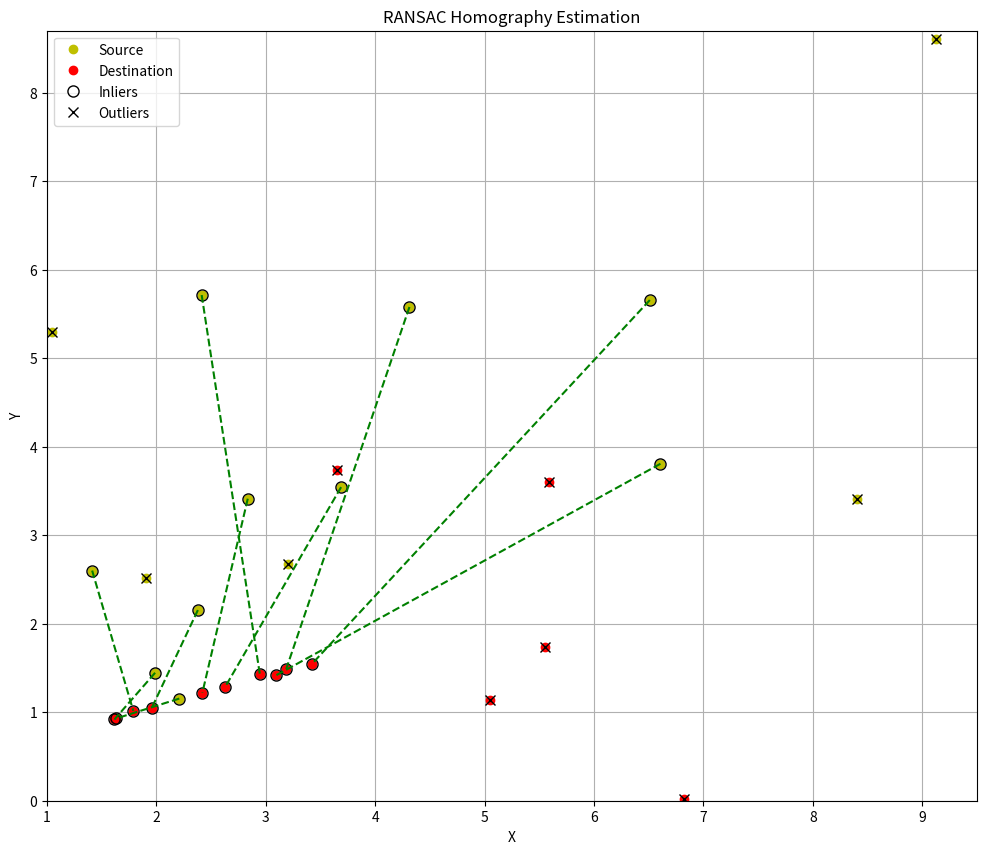

Write the Python code that produced this figure.
# Required Python modules 
import numpy as np
import random
import matplotlib.pyplot as plt

# Estimating homography using RANSAC (algorithm explained in detail in A4 solution PDF)
def compute_homography(src_pts, dst_pts):
    num_iterations = 1000
    num_inliers_threshold = 10
    reprojection_error_threshold = 0.005

    best_num_inliers = 0
    best_homography = None
    best_inliers = None

    for i in range(num_iterations):
        # Randomly select four point correspondences
        indices = random.sample(range(len(src_pts)), 4)
        src_sample = src_pts[indices]
        dst_sample = dst_pts[indices]

        # Compute homography using the four-point correspondences
        A = []
        for j in range(4):
            x, y = src_sample[j]
            u, v = dst_sample[j]
            A.append([-x, -y, -1, 0, 0, 0, x * u, y * u, u])
            A.append([0, 0, 0, -x, -y, -1, x * v, y * v, v])

        # Using the NumPy function np.linalg.svd() to perform the SVD on the matrix A
        A = np.asarray(A)
        # The first two _ variables are used to discard the intermediate matrices U and Σ
        _, _, V = np.linalg.svd(A)
        H = V[-1].reshape(3, 3)

        # Calculate re-projection error
        # Creating homogeneous coordinates for the source points
        src_homogeneous = np.hstack([src_pts, np.ones((len(src_pts), 1))])
        # Projecting the source points to the destination space
        dst_projected = src_homogeneous.dot(H.T)
        # Calculating the Euclidean distance between the projected points and the actual destination points
        dst_projected /= dst_projected[:, 2:]
        reproj_errors = np.linalg.norm(dst_pts - dst_projected[:, :2], axis=1)

        # Count inliers
        # Counting the number of inliers based on the re-projection errors
        inliers = np.where(reproj_errors < reprojection_error_threshold)[0]
        num_inliers = len(inliers)

        # Update the best model if necessary
        if num_inliers > best_num_inliers and num_inliers >= num_inliers_threshold:
            best_num_inliers = num_inliers
            best_homography = H
            best_inliers = inliers

    return best_homography, best_inliers

# Source and destination coordinates
src_pts = np.array([[1.90659, 2.51737], [2.20896, 1.1542], [2.37878, 2.15422], [1.98784, 1.44557], [2.83467, 3.41243], [9.12775, 8.60163], [4.31247, 5.57856], [6.50957, 5.65667], [3.20486, 2.67803], [6.60663, 3.80709], [8.40191, 3.41115], [2.41345, 5.71343], [1.04413, 5.29942], [3.68784, 3.54342], [1.41243, 2.6001]])
dst_pts = np.array([[5.0513, 1.14083], [1.61414, 0.92223], [1.95854, 1.05193], [1.62637, 0.93347], [2.4199, 1.22036], [5.58934, 3.60356], [3.18642, 1.48918], [3.42369, 1.54875], [3.65167, 3.73654], [3.09629, 1.41874], [5.55153, 1.73183], [2.94418, 1.43583], [6.8175, 0.01906], [2.62637, 1.28191], [1.78841, 1.0149]])

# Compute homography using RANSAC
homography, inliers = compute_homography(src_pts, dst_pts)

# Apply the homography to the source points (the following 3 lines are used to generate figure 3 of A4 solution PDF)
transformed_pts = np.dot(homography, np.column_stack((src_pts, np.ones((len(src_pts), 1)))).T)
transformed_pts = transformed_pts[:2, :] / transformed_pts[2, :]
transformed_pts = transformed_pts.T
# This line plots the transformed source points (as seen in figure 3 of A4 solution PDF)
#plt.plot(transformed_pts[:, 0], transformed_pts[:, 1], 'bo', markersize=8, fillstyle='none', label='Transformed Source')
# Debuggin line that tells us how many source points were transformed 
#print("Number of Transformed Points:", len(transformed_pts))

# Print the normalized homography transformation
print("Normalized Homography Transformation:")
print(homography / homography[2, 2])

# Plotting
plt.figure(figsize=(12, 10))
plt.plot(src_pts[:, 0], src_pts[:, 1], 'yo', label='Source')
plt.plot(dst_pts[:, 0], dst_pts[:, 1], 'ro', label='Destination')
plt.plot(src_pts[inliers, 0], src_pts[inliers, 1], 'o', color='black', fillstyle='none', markersize=8, label='Inliers')
outliers = np.delete(np.arange(len(src_pts)), inliers)
plt.plot(src_pts[outliers, 0], src_pts[outliers, 1], 'x', color='black', markersize=7, label='Outliers')
dst_inliers = dst_pts[inliers]
dst_outliers = np.delete(dst_pts, inliers, axis=0)
plt.plot(dst_inliers[:, 0], dst_inliers[:, 1], 'o', color='black', fillstyle='none', markersize=8)
plt.plot(dst_outliers[:, 0], dst_outliers[:, 1], 'x', color='black', markersize=7)
         
# Connect inliers with dashed green lines
for i in inliers:
    plt.plot([src_pts[i, 0], dst_pts[i, 0]], [src_pts[i, 1], dst_pts[i, 1]], 'g--')
    

# Other plot settings 
plt.legend()
plt.xlabel('X')
plt.ylabel('Y')
# Turn on the grid
plt.grid(True)
# Axis limits for better visualization 
plt.xlim(1, 9.5)
plt.ylim(0, 8.7)
plt.title('RANSAC Homography Estimation')
plt.show()
